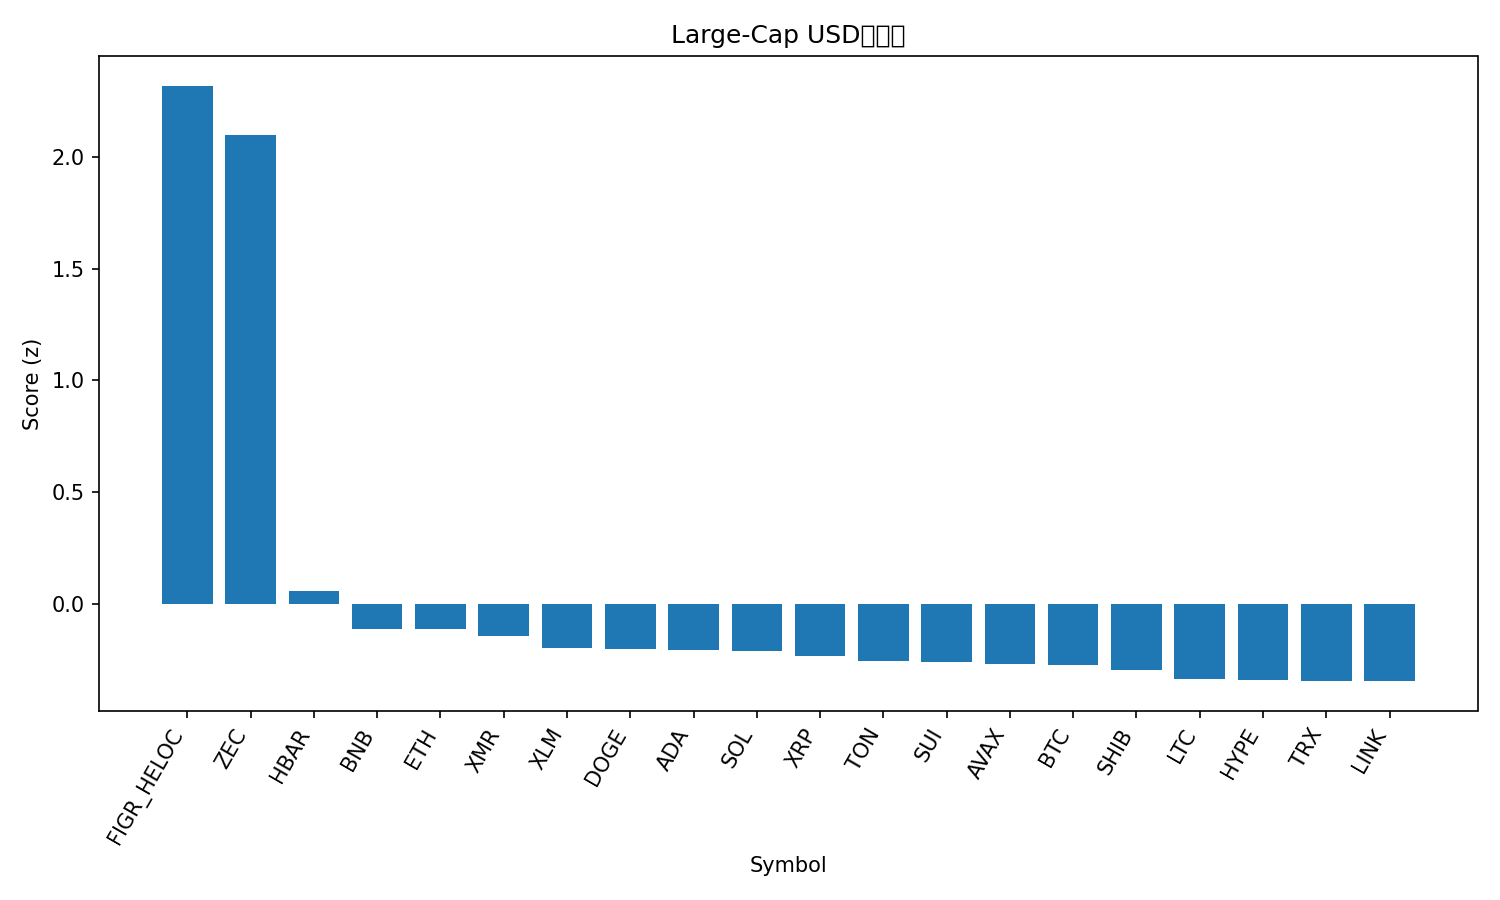

The table this chart was drawn from, first rows:
rank, name, symbol, price, pct_1h, pct_24h, pct_7d, pct_1h_vs_btc, pct_24h_vs_btc, pct_7d_vs_btc, market_cap_rank, market_cap, volume_usd, score
1, Figure Heloc, FIGR_HELOC, 1.045, 0.0, 141.1, 110.2, -0.2403, 141.4, 111.6, 13, 13993823953, 101732900, 2.318
2, Zcash, ZEC, 417.1, 5.517, 8.404, 55.04, 5.276, 8.694, 56.47, 32, 6758285182, 1443898029, 2.098
3, Hedera, HBAR, 0.2002, 0.8249, 2.438, 17.07, 0.5845, 2.728, 18.5, 27, 8503473876, 378327856, 0.05695
4, BNB, BNB, 1092, 0.8131, 0.7697, -1.884, 0.5728, 1.06, -0.4564, 4, 150424381890, 1398191678, -0.1104
5, Ethereum, ETH, 3889, 0.6717, 0.7334, -1.379, 0.4314, 1.023, 0.04933, 2, 469435063514, 19446360276, -0.1135
6, Monero, XMR, 344, 0.4798, 4.477, 3.558, 0.2395, 4.767, 4.986, 33, 6327946604, 151193665, -0.1421
7, Stellar, XLM, 0.3047, 0.7621, -1.752, -6.065, 0.5218, -1.463, -4.637, 20, 9760729390, 150293396, -0.1977
8, Dogecoin, DOGE, 0.187, 0.6432, 0.4297, -5.066, 0.4029, 0.7196, -3.638, 9, 28310923964, 1124669389, -0.2004
9, Cardano, ADA, 0.6112, 0.6952, -0.4753, -6.292, 0.4549, -0.1854, -4.864, 11, 22347313861, 876852626, -0.204
10, Solana, SOL, 185.5, 0.65, -1.789, -3.805, 0.4097, -1.499, -2.377, 6, 102443093932, 3707257889, -0.21
11, XRP, XRP, 2.49, 0.5931, -1.839, -3.736, 0.3528, -1.549, -2.308, 5, 149933506871, 2761264326, -0.2334
12, Toncoin, TON, 2.29, 0.2157, 1.409, 6.371, -0.02457, 1.699, 7.799, 35, 5764747684, 196859859, -0.2554
13, Sui, SUI, 2.37, 0.5274, -0.5758, -5.317, 0.2871, -0.2859, -3.889, 26, 8571368094, 647564599, -0.2584
14, Avalanche, AVAX, 18.55, 0.4426, 0.7704, -4.859, 0.2023, 1.06, -3.431, 28, 7914571104, 356179407, -0.268
15, Bitcoin, BTC, 110102, 0.2403, -0.2899, -1.428, 0.0, 0.0, 0.0, 1, 2195457760103, 34722356176, -0.2738
16, Shiba Inu, SHIB, 1.011e-05, 0.2482, 1.243, -0.3314, 0.007865, 1.533, 1.097, 34, 5957688993, 123044201, -0.2972
17, Litecoin, LTC, 99.03, -0.0169, 3.404, 2.917, -0.2572, 3.694, 4.345, 30, 7571951384, 645895475, -0.3366
18, Hyperliquid, HYPE, 43.04, 0.195, -3.32, 4.166, -0.04528, -3.03, 5.594, 17, 11656427742, 504106623, -0.3417
19, TRON, TRX, 0.2964, 0.1643, 0.2146, -0.6899, -0.07602, 0.5045, 0.7381, 10, 28061614662, 461408808, -0.3425
20, Chainlink, LINK, 17.22, 0.2678, -0.5017, -4.628, 0.0275, -0.2118, -3.2, 16, 11997193186, 506412791, -0.345
21, Bitcoin Cash, BCH, 552, -0.1795, -0.3912, 8.339, -0.4198, -0.1013, 9.767, 18, 11013558493, 321270288, -0.4048
